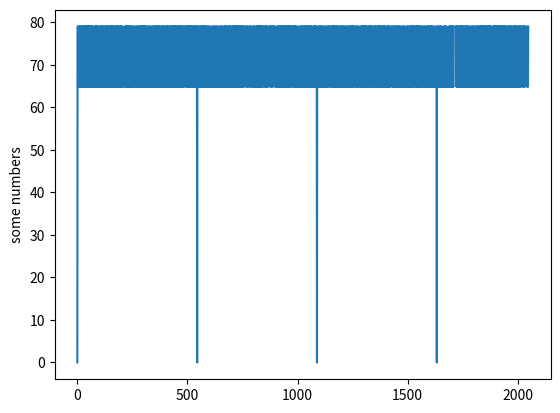

This chart was generated by the following Python code:
import random
import math

import matplotlib.pyplot as plt

total = 2176

n=300
x= 1.02
random.seed(1)
threshold= 5
list =[]
counter = 0




while counter <= total:
    a = counter / 272
    if a % 2 == 0:
        a = a + 1
    y = ((272**2) - (counter-(272 *  a))**2)**0.5

    if ( random.randint(0,1)):
      val = (y*100/(pow(x,n-threshold)))
    else :
      val = (y*100/(pow(x,n+threshold)))

    list.append(val)
    counter = counter+1

print(list[:2048])
print (list[2048:2176])

plt.plot(list[:2048])
plt.ylabel('some numbers')
plt.show()
